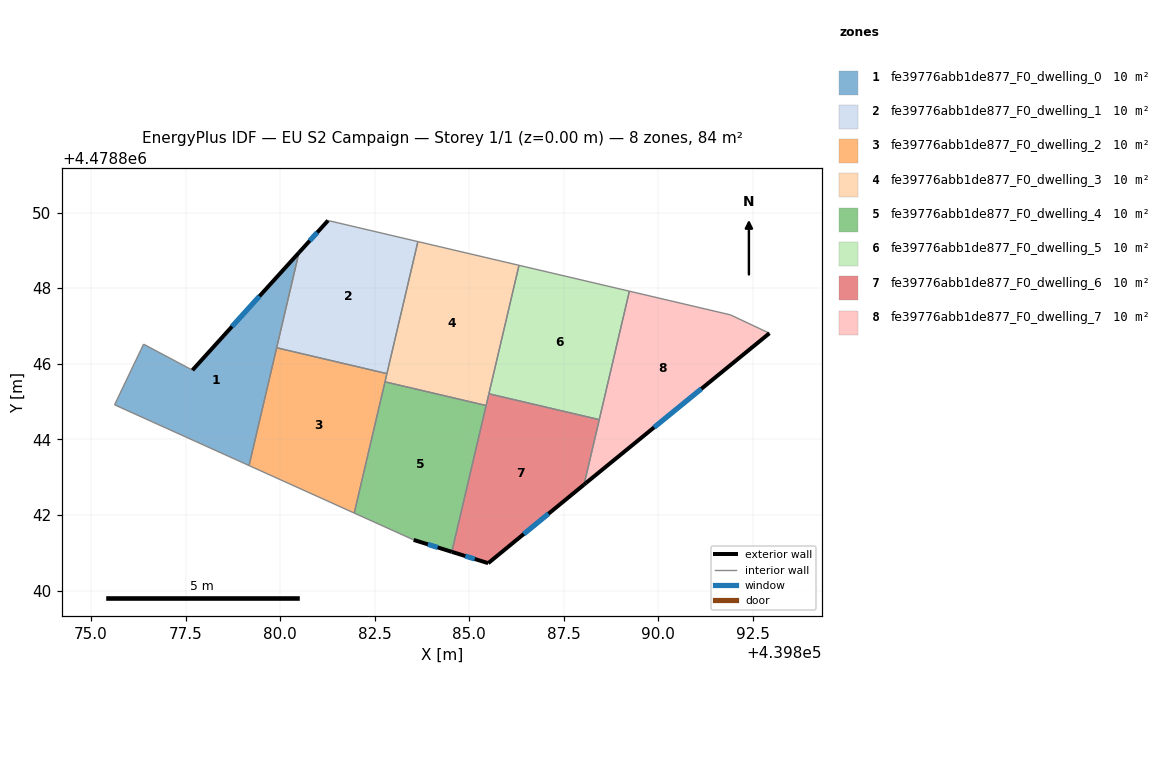
=== STOREY PLAN SPEC (per zone: floor XY polygon, exterior-wall plan segments, windows/doors) ===
zone 1: fe39776abb1de877_F0_dwelling_0  (10.5 m²)
  floor: (439879.18, 4478843.31) (439880.50, 4478848.94) (439877.68, 4478845.83) (439876.39, 4478846.52) (439875.62, 4478844.92)
  exterior wall: (439877.68, 4478845.83) – (439880.50, 4478848.94)  [4.2 m]
    window: (439878.73, 4478846.98) – (439879.45, 4478847.79)  [0.8 m²]
  interior walls: 5
zone 2: fe39776abb1de877_F0_dwelling_1  (10.5 m²)
  floor: (439882.82, 4478845.74) (439883.64, 4478849.23) (439881.27, 4478849.79) (439880.50, 4478848.94) (439879.91, 4478846.42)
  exterior wall: (439880.50, 4478848.94) – (439881.27, 4478849.79)  [1.1 m]
    window: (439880.78, 4478849.25) – (439880.98, 4478849.47)  [0.2 m²]
  interior walls: 4
zone 3: fe39776abb1de877_F0_dwelling_2  (10.5 m²)
  floor: (439881.96, 4478842.05) (439882.82, 4478845.74) (439879.91, 4478846.42) (439879.18, 4478843.31)
  interior walls: 5
zone 4: fe39776abb1de877_F0_dwelling_3  (10.5 m²)
  floor: (439885.45, 4478844.90) (439886.32, 4478848.60) (439883.64, 4478849.23) (439882.77, 4478845.52)
  interior walls: 6
zone 5: fe39776abb1de877_F0_dwelling_4  (10.5 m²)
  floor: (439884.54, 4478841.03) (439885.45, 4478844.90) (439882.77, 4478845.52) (439881.96, 4478842.05) (439883.53, 4478841.34)
  exterior wall: (439884.54, 4478841.03) – (439883.53, 4478841.34)  [1.1 m]
    window: (439884.17, 4478841.15) – (439883.91, 4478841.23)  [0.2 m²]
  interior walls: 4
zone 6: fe39776abb1de877_F0_dwelling_5  (10.5 m²)
  floor: (439888.44, 4478844.52) (439889.23, 4478847.92) (439886.32, 4478848.60) (439885.52, 4478845.21)
  interior walls: 4
zone 7: fe39776abb1de877_F0_dwelling_6  (10.5 m²)
  floor: (439888.04, 4478842.81) (439888.44, 4478844.52) (439885.52, 4478845.21) (439884.54, 4478841.03) (439885.50, 4478840.73)
  exterior wall: (439888.04, 4478842.81) – (439885.50, 4478840.73)  [3.3 m]
    window: (439887.10, 4478842.04) – (439886.44, 4478841.50)  [0.7 m²]
  exterior wall: (439885.50, 4478840.73) – (439884.54, 4478841.03)  [1.0 m]
    window: (439885.15, 4478840.84) – (439884.90, 4478840.92)  [0.2 m²]
  interior walls: 4
zone 8: fe39776abb1de877_F0_dwelling_7  (10.5 m²)
  floor: (439892.94, 4478846.81) (439891.91, 4478847.29) (439889.23, 4478847.92) (439888.04, 4478842.81) (439888.09, 4478842.85)
  exterior wall: (439888.09, 4478842.85) – (439888.04, 4478842.81)  [0.1 m]
  exterior wall: (439892.94, 4478846.81) – (439888.09, 4478842.85)  [6.3 m]
    window: (439891.14, 4478845.34) – (439889.89, 4478844.32)  [1.3 m²]
  interior walls: 4

=== DERIVED (storey summary) ===
Building: EU S2 Campaign
Storey: 1 of 1  (floor level z = 0.00 m)
Storey gross floor area: 83.7 m²
Zones on this storey: 8
  - fe39776abb1de877_F0_dwelling_0: floor 10.5 m²; exterior wall 4.2 m (12.6 m²); 1 window(s) 0.8 m²; WWR 6.7%
  - fe39776abb1de877_F0_dwelling_1: floor 10.5 m²; exterior wall 1.1 m (3.4 m²); 1 window(s) 0.2 m²; WWR 6.7%
  - fe39776abb1de877_F0_dwelling_2: floor 10.5 m²
  - fe39776abb1de877_F0_dwelling_3: floor 10.5 m²
  - fe39776abb1de877_F0_dwelling_4: floor 10.5 m²; exterior wall 1.1 m (3.2 m²); 1 window(s) 0.2 m²; WWR 6.7%
  - fe39776abb1de877_F0_dwelling_5: floor 10.5 m²
  - fe39776abb1de877_F0_dwelling_6: floor 10.5 m²; exterior wall 4.3 m (12.9 m²); 2 window(s) 0.9 m²; WWR 6.7%
  - fe39776abb1de877_F0_dwelling_7: floor 10.5 m²; exterior wall 6.3 m (19.0 m²); 1 window(s) 1.3 m²; WWR 6.6%
Zone adjacency (shared interzone walls):
  - fe39776abb1de877_F0_dwelling_0 ↔ fe39776abb1de877_F0_dwelling_1
  - fe39776abb1de877_F0_dwelling_0 ↔ fe39776abb1de877_F0_dwelling_2
  - fe39776abb1de877_F0_dwelling_1 ↔ fe39776abb1de877_F0_dwelling_2
  - fe39776abb1de877_F0_dwelling_1 ↔ fe39776abb1de877_F0_dwelling_3
  - fe39776abb1de877_F0_dwelling_2 ↔ fe39776abb1de877_F0_dwelling_3
  - fe39776abb1de877_F0_dwelling_2 ↔ fe39776abb1de877_F0_dwelling_4
  - fe39776abb1de877_F0_dwelling_3 ↔ fe39776abb1de877_F0_dwelling_4
  - fe39776abb1de877_F0_dwelling_3 ↔ fe39776abb1de877_F0_dwelling_5
  - fe39776abb1de877_F0_dwelling_3 ↔ fe39776abb1de877_F0_dwelling_6
  - fe39776abb1de877_F0_dwelling_4 ↔ fe39776abb1de877_F0_dwelling_6
  - fe39776abb1de877_F0_dwelling_5 ↔ fe39776abb1de877_F0_dwelling_6
  - fe39776abb1de877_F0_dwelling_5 ↔ fe39776abb1de877_F0_dwelling_7
  - fe39776abb1de877_F0_dwelling_6 ↔ fe39776abb1de877_F0_dwelling_7